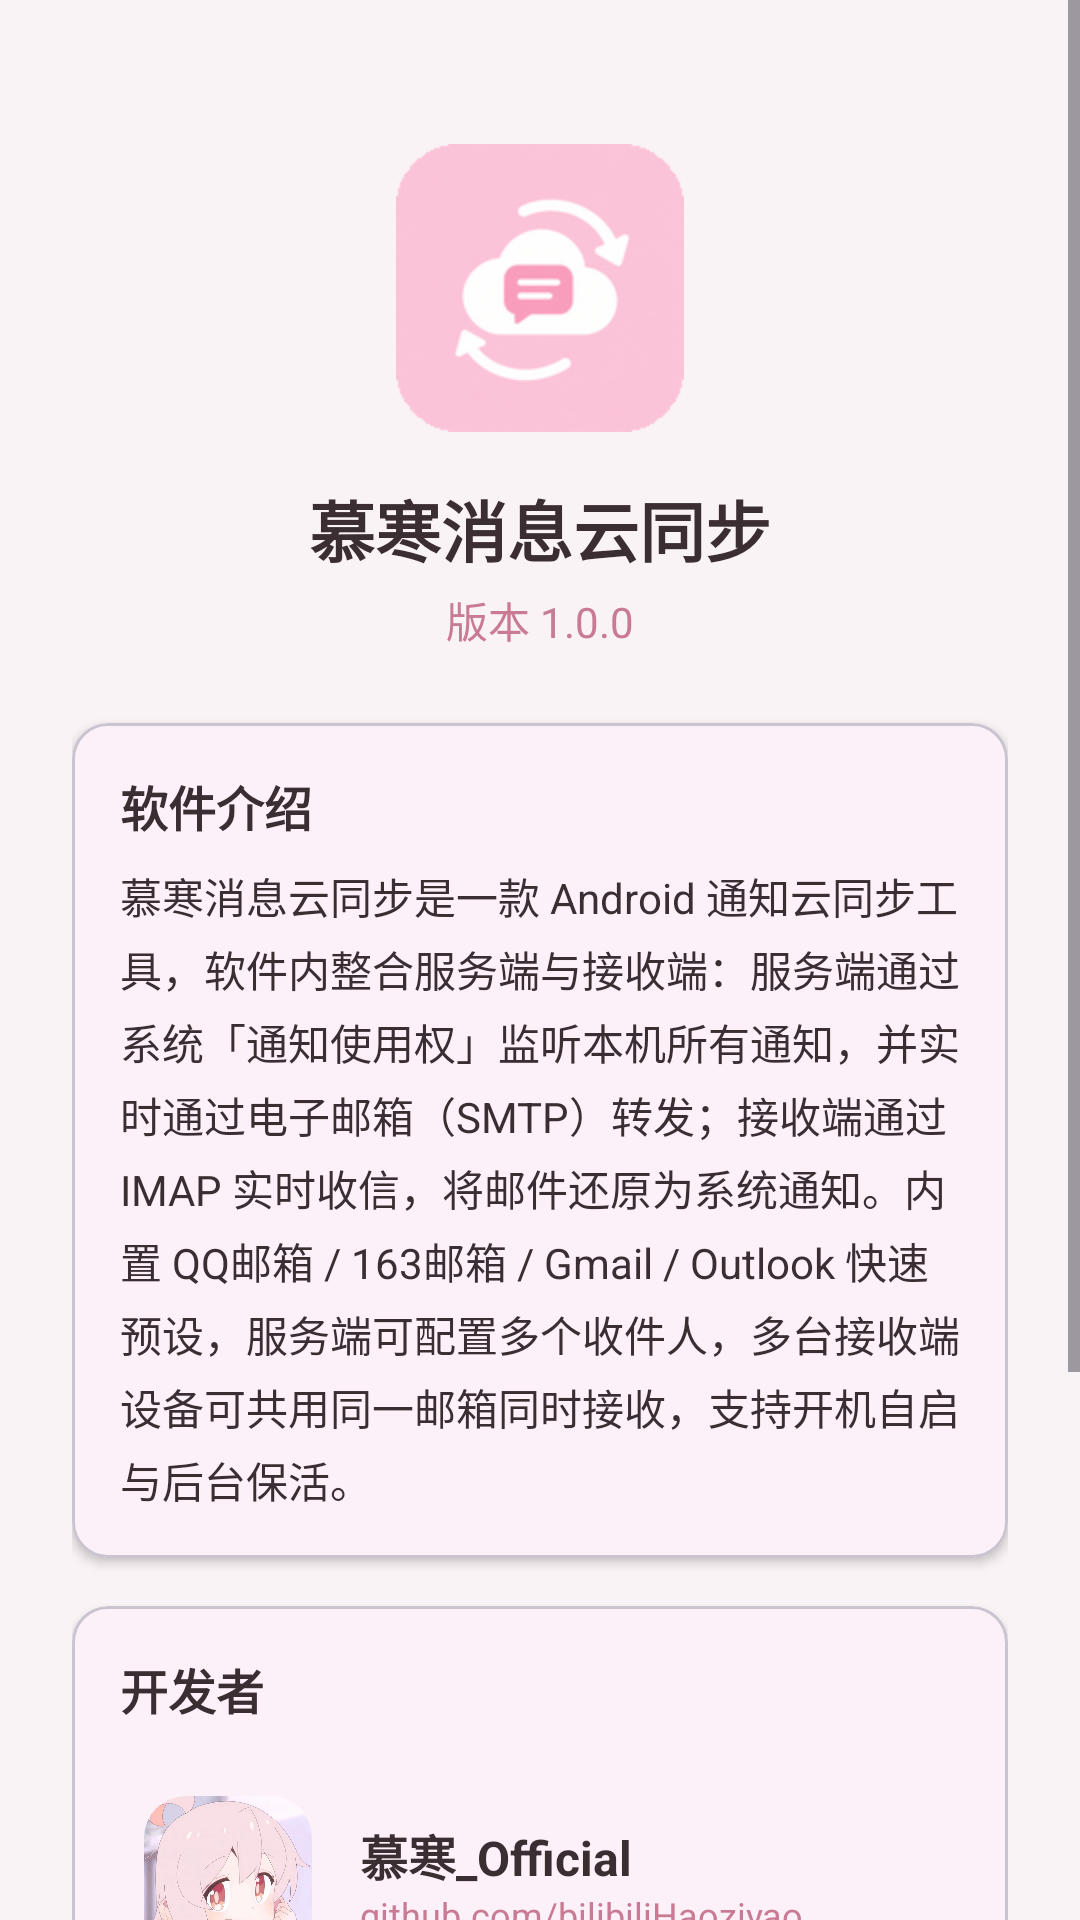

This screen was rendered from an Android layout file. Write that file and the resources it references.
<!-- AndroidManifest.xml: application theme Theme.MuHanSync -->
<!-- res/layout/activity_about.xml -->
<?xml version="1.0" encoding="utf-8"?>
<ScrollView xmlns:android="http://schemas.android.com/apk/res/android"
    xmlns:app="http://schemas.android.com/apk/res-auto"
    android:layout_width="match_parent"
    android:layout_height="match_parent"
    android:background="@color/background"
    android:fitsSystemWindows="true"
    android:fillViewport="true">

    <LinearLayout
        android:layout_width="match_parent"
        android:layout_height="wrap_content"
        android:gravity="center_horizontal"
        android:orientation="vertical"
        android:padding="24dp">

        <ImageView
            android:layout_width="96dp"
            android:layout_height="96dp"
            android:layout_marginTop="24dp"
            android:contentDescription="@string/app_name"
            android:src="@mipmap/ic_launcher" />

        <TextView
            android:layout_width="wrap_content"
            android:layout_height="wrap_content"
            android:layout_marginTop="16dp"
            android:text="@string/app_name"
            android:textColor="@color/text_main"
            android:textSize="22sp"
            android:textStyle="bold" />

        <TextView
            android:layout_width="wrap_content"
            android:layout_height="wrap_content"
            android:layout_marginTop="4dp"
            android:text="@string/version_text"
            android:textColor="@color/primary_dark"
            android:textSize="14sp" />

        
        <com.google.android.material.card.MaterialCardView
            android:layout_width="match_parent"
            android:layout_height="wrap_content"
            android:layout_marginTop="24dp"
            app:cardCornerRadius="12dp"
            app:cardElevation="2dp">

            <LinearLayout
                android:layout_width="match_parent"
                android:layout_height="wrap_content"
                android:orientation="vertical"
                android:padding="16dp">

                <TextView
                    android:layout_width="wrap_content"
                    android:layout_height="wrap_content"
                    android:text="@string/intro_title"
                    android:textColor="@color/text_main"
                    android:textSize="16sp"
                    android:textStyle="bold" />

                <TextView
                    android:layout_width="match_parent"
                    android:layout_height="wrap_content"
                    android:layout_marginTop="8dp"
                    android:lineSpacingExtra="4dp"
                    android:text="@string/intro_content"
                    android:textColor="@color/text_main"
                    android:textSize="14sp" />
            </LinearLayout>
        </com.google.android.material.card.MaterialCardView>

        <com.google.android.material.card.MaterialCardView
            android:layout_width="match_parent"
            android:layout_height="wrap_content"
            android:layout_marginTop="16dp"
            app:cardCornerRadius="12dp"
            app:cardElevation="2dp">

            <LinearLayout
                android:layout_width="match_parent"
                android:layout_height="wrap_content"
                android:orientation="vertical"
                android:padding="16dp">

                <TextView
                    android:layout_width="wrap_content"
                    android:layout_height="wrap_content"
                    android:text="开发者"
                    android:textColor="@color/text_main"
                    android:textSize="16sp"
                    android:textStyle="bold" />

                
                <LinearLayout
                    android:id="@+id/devMuhan"
                    android:layout_width="match_parent"
                    android:layout_height="wrap_content"
                    android:layout_marginTop="16dp"
                    android:background="?attr/selectableItemBackground"
                    android:gravity="center_vertical"
                    android:orientation="horizontal"
                    android:padding="8dp">

                    <ImageView
                        android:id="@+id/imgMuhan"
                        android:layout_width="56dp"
                        android:layout_height="56dp"
                        android:background="@drawable/rounded_rect"
                        android:clipToOutline="true"
                        android:contentDescription="慕寒_Official"
                        android:outlineProvider="background"
                        android:scaleType="centerCrop"
                        android:src="@drawable/muhan_avatar" />

                    <LinearLayout
                        android:layout_width="0dp"
                        android:layout_height="wrap_content"
                        android:layout_marginStart="16dp"
                        android:layout_weight="1"
                        android:orientation="vertical">

                        <TextView
                            android:layout_width="wrap_content"
                            android:layout_height="wrap_content"
                            android:text="慕寒_Official"
                            android:textColor="@color/text_main"
                            android:textSize="16sp"
                            android:textStyle="bold" />

                        <TextView
                            android:layout_width="wrap_content"
                            android:layout_height="wrap_content"
                            android:text="github.com/bilibiliHaoziyao"
                            android:textColor="@color/primary_dark"
                            android:textSize="12sp" />
                    </LinearLayout>
                </LinearLayout>

                
                <LinearLayout
                    android:id="@+id/devHy3"
                    android:layout_width="match_parent"
                    android:layout_height="wrap_content"
                    android:background="?attr/selectableItemBackground"
                    android:orientation="vertical"
                    android:padding="8dp">

                    <TextView
                        android:layout_width="wrap_content"
                        android:layout_height="wrap_content"
                        android:text="腾讯Hy3"
                        android:textColor="@color/text_main"
                        android:textSize="16sp"
                        android:textStyle="bold" />

                    <TextView
                        android:layout_width="wrap_content"
                        android:layout_height="wrap_content"
                        android:layout_marginTop="2dp"
                        android:text="@string/role_assistant_dev"
                        android:textColor="@color/text_main"
                        android:textSize="12sp" />
                </LinearLayout>
            </LinearLayout>
        </com.google.android.material.card.MaterialCardView>

        <com.google.android.material.card.MaterialCardView
            android:layout_width="match_parent"
            android:layout_height="wrap_content"
            android:layout_marginTop="16dp"
            android:layout_marginBottom="24dp"
            app:cardCornerRadius="12dp"
            app:cardElevation="2dp">

            <LinearLayout
                android:layout_width="match_parent"
                android:layout_height="wrap_content"
                android:orientation="vertical"
                android:padding="16dp">

                <TextView
                    android:layout_width="wrap_content"
                    android:layout_height="wrap_content"
                    android:text="@string/license_text"
                    android:textColor="@color/text_main"
                    android:textSize="14sp" />

                <TextView
                    android:id="@+id/tvRepo"
                    android:layout_width="wrap_content"
                    android:layout_height="wrap_content"
                    android:layout_marginTop="8dp"
                    android:background="?attr/selectableItemBackground"
                    android:text="@string/repo_url"
                    android:textColor="@color/primary_dark"
                    android:textSize="13sp" />
            </LinearLayout>
        </com.google.android.material.card.MaterialCardView>
    </LinearLayout>
</ScrollView>
<!-- resources referenced by this layout -->
<resources>
  <color name="background">#FAF3F5</color>
  <color name="primary_dark">#C97B94</color>
  <color name="text_main">#3B2E33</color>
  <!-- drawable muhan_avatar: png bitmap (drawable-nodpi, 211037 bytes) -->
  <!-- drawable rounded_rect (drawable) -->
  <?xml version="1.0" encoding="utf-8"?>
  <shape xmlns:android="http://schemas.android.com/apk/res/android"
      android:shape="rectangle">
      <solid android:color="@color/surface" />
      <corners android:radius="14dp" />
  </shape>
  <!-- mipmap ic_launcher: png bitmap (mipmap-hdpi, 3726 bytes) -->
  <string name="app_name">慕寒消息云同步</string>
  <string name="intro_content">慕寒消息云同步是一款 Android 通知云同步工具，软件内整合服务端与接收端：服务端通过系统「通知使用权」监听本机所有通知，并实时通过电子邮箱（SMTP）转发；接收端通过 IMAP 实时收信，将邮件还原为系统通知。内置 QQ邮箱 / 163邮箱 / Gmail / Outlook 快速预设，服务端可配置多个收件人，多台接收端设备可共用同一邮箱同时接收，支持开机自启与后台保活。</string>
  <string name="intro_title">软件介绍</string>
  <string name="license_text">本软件基于 MIT 协议开源</string>
  <string name="repo_url">https://github.com/bilibiliHaoziyao/MuHanMessageSync</string>
  <string name="role_assistant_dev">辅助开发</string>
  <string name="version_text">版本 1.0.0</string>
  <style name="Theme.MuHanSync" parent="Theme.Material3.Light.NoActionBar">
          <item name="colorPrimary">@color/primary</item>
          <item name="colorPrimaryDark">@color/primary_dark</item>
          <item name="colorSecondary">@color/accent</item>
          <item name="android:colorBackground">@color/background</item>
          <item name="android:statusBarColor">@color/primary_dark</item>
      </style>
  <color name="surface">#FFFFFF</color>
  <color name="primary">#E8A2B8</color>
  <color name="accent">#F5C2D0</color>
</resources>
